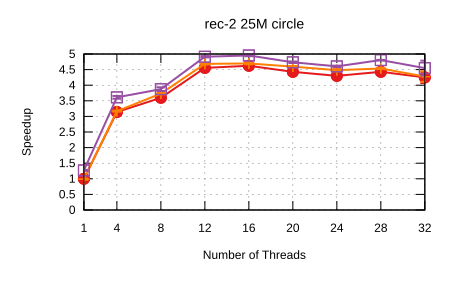

The file beside this chart, header and first rows:
Name, Mean, MeanLB, MeanUB, Stddev, StddevLB, StddevUB, scheduler, threads
rec-2/25M_circle, 0.9474, 0.928, 0.9544, 1.3042343198780455e-2, 1.1521350952526325e-3, 1.6279336978598492e-2, Self Scheduling (Current), 1
rec-2/25M_circle, 0.3016, 0.2992, 0.3028, 2.383812164743445e-3, 6.248728590280465e-4, 3.1809927944548106e-3, Self Scheduling (Current), 4
rec-2/25M_circle, 0.2634, 0.2612, 0.2666, 3.382675991416526e-3, 1.2530107469402958e-3, 4.916884813866434e-3, Self Scheduling (Current), 8
rec-2/25M_circle, 0.208, 0.207, 0.209, 1.4202764729210017e-3, 8.367939927623082e-4, 1.9341987100336498e-3, Self Scheduling (Current), 12
rec-2/25M_circle, 0.2049, 0.204, 0.206, 1.3790157953947235e-3, 9.898967153152782e-4, 1.821007865212188e-3, Self Scheduling (Current), 16
rec-2/25M_circle, 0.2139, 0.2129, 0.2156, 1.7740035199896747e-3, 8.140287278449013e-4, 2.0446969355938393e-3, Self Scheduling (Current), 20
rec-2/25M_circle, 0.2203, 0.2194, 0.2214, 1.3468474558538696e-3, 9.545107879335781e-4, 1.8638423943982644e-3, Self Scheduling (Current), 24
rec-2/25M_circle, 0.2139, 0.2125, 0.2159, 2.3815277112579883e-3, 1.3438942894062494e-3, 3.341316373822786e-3, Self Scheduling (Current), 28
rec-2/25M_circle, 0.2229, 0.214, 0.2333, 1.3796241541162955e-2, 8.925967652953044e-3, 1.6765832565234517e-2, Self Scheduling (Current), 32
rec-2/25M_circle, 0.9581, 0.9402, 0.9738, 1.8827933102518554e-2, 5.161870595148138e-3, 2.3216524328888027e-2, Sharded Self Scheduling, 1
rec-2/25M_circle, 0.2989, 0.297, 0.3005, 2.3689238746900047e-3, 1.960356331792439e-3, 2.618317449793381e-3, Sharded Self Scheduling, 4
rec-2/25M_circle, 0.2539, 0.252, 0.255, 2.027149945033614e-3, 9.333463664174633e-4, 2.6608174221413256e-3, Sharded Self Scheduling, 8
rec-2/25M_circle, 0.2022, 0.2013, 0.2032, 1.2235943660852209e-3, 8.543157936160437e-4, 1.5055051728635437e-3, Sharded Self Scheduling, 12
rec-2/25M_circle, 0.2017, 0.2007, 0.203, 1.5663180292159531e-3, 9.672244882135022e-4, 2.1104482617476388e-3, Sharded Self Scheduling, 16
rec-2/25M_circle, 0.2062, 0.205, 0.207, 1.2969289678733354e-3, 7.422227964821886e-4, 2.0141948393253926e-3, Sharded Self Scheduling, 20
rec-2/25M_circle, 0.2114, 0.2104, 0.2138, 1.7963498882744406e-3, 4.853250950019488e-4, 2.681124149304742e-3, Sharded Self Scheduling, 24
rec-2/25M_circle, 0.2088, 0.208, 0.2099, 1.271469180362191e-3, 7.760567675764874e-4, 2.106500119545372e-3, Sharded Self Scheduling, 28
rec-2/25M_circle, 0.2216, 0.2146, 0.2321, 1.2218008489850553e-2, 8.726254475209623e-3, 1.5961691214975805e-2, Sharded Self Scheduling, 32
rec-2/25M_circle, 0.7462, 0.7375, 0.7559, 1.042190643478188e-2, 4.741103388369083e-3, 1.4588264312227697e-2, Trapezoid Self Scheduling, 1
rec-2/25M_circle, 0.2623, 0.2593, 0.2658, 4.002868758101939e-3, 3.2723927131761313e-3, 4.929383695501942e-3, Trapezoid Self Scheduling, 4
rec-2/25M_circle, 0.2446, 0.2413, 0.2488, 4.899273982884643e-3, 2.124368694587821e-3, 6.916231604138631e-3, Trapezoid Self Scheduling, 8
rec-2/25M_circle, 0.1928, 0.1919, 0.1935, 1.0754719908555646e-3, 6.996261490919011e-4, 1.5600013875084e-3, Trapezoid Self Scheduling, 12
rec-2/25M_circle, 0.1913, 0.1907, 0.1925, 1.2270225085058667e-3, 4.557632907952635e-4, 1.839404439034116e-3, Trapezoid Self Scheduling, 16
rec-2/25M_circle, 0.2001, 0.1989, 0.2009, 1.3420054087268985e-3, 1.0305678698101137e-3, 1.8034012834348392e-3, Trapezoid Self Scheduling, 20
rec-2/25M_circle, 0.2058, 0.2045, 0.2065, 1.3044803835192515e-3, 6.433132353140595e-4, 1.970163816677657e-3, Trapezoid Self Scheduling, 24
rec-2/25M_circle, 0.1971, 0.1969, 0.1974, 2.914183586556091e-4, 1.681728848922112e-4, 4.932172702147882e-4, Trapezoid Self Scheduling, 28
rec-2/25M_circle, 0.2083, 0.2003, 0.2227, 1.4002121919463812e-2, 6.392230827985407e-3, 1.8987656665331865e-2, Trapezoid Self Scheduling, 32
